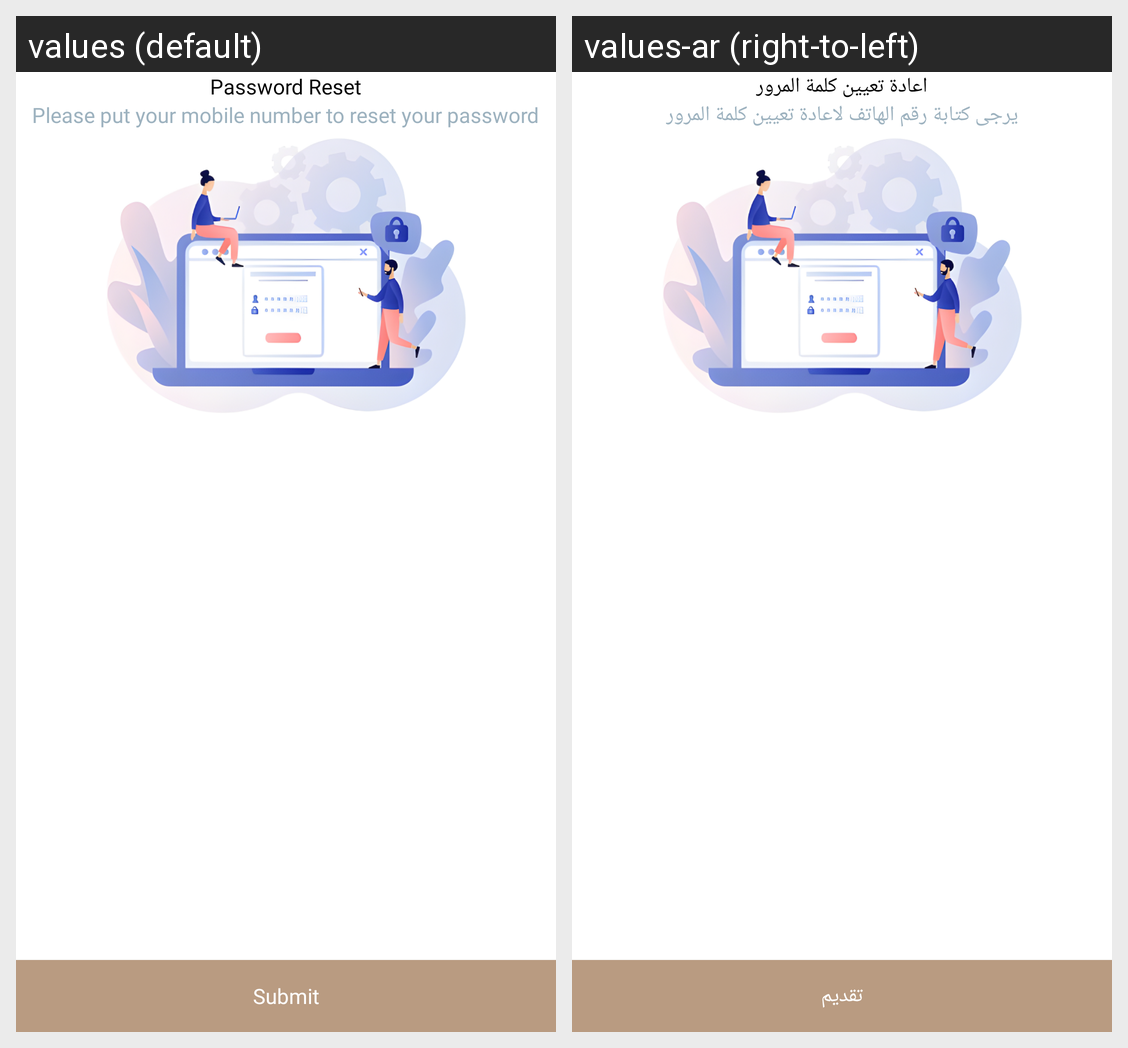

Here is an Android app screen in its default locale and in the app's own translations. Write out the translated-string differences for the strings that appear on this screen.
Android screen res/layout/activity_forgot_pass.xml rendered under 2 locales, left to right: values (default), values-ar (right-to-left). Device: Nexus 5 (rendered at 1080×1920; each locale shown at half size, 540×960, under a caption strip naming it); theme Theme.LUDIAN.
Strings drawn on this screen, with the default value and each locale's value (text and hints the layout hard-codes, and strings that could not be matched under every locale, appear in the picture but are not listed):

password_reset
  values: Password Reset
  values-ar: اعادة تعيين كلمة المرور

please_put_your_mobile_number
  values: Please put your mobile number to reset your password
  values-ar: يرجى كتابة رقم الهاتف لاعادة تعيين كلمة المرور

submit
  values: Submit
  values-ar: تقديم
